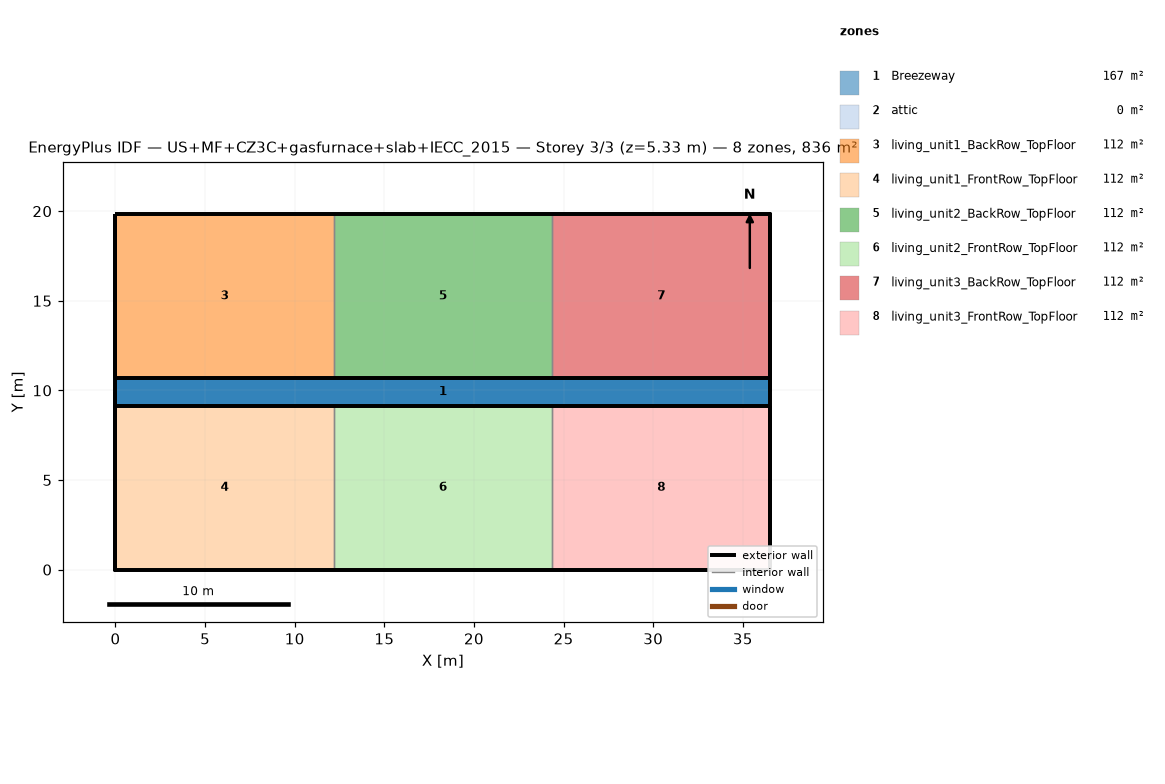
=== STOREY PLAN SPEC (per zone: floor XY polygon, exterior-wall plan segments, windows/doors) ===
zone 1: Breezeway  (167.0 m²)
  floor: (36.54, 9.16) (0.00, 9.16) (0.00, 10.68) (36.54, 10.68)
  floor: (36.54, 9.16) (0.00, 9.16) (0.00, 10.68) (36.54, 10.68)
  floor: (36.54, 9.16) (0.00, 9.16) (0.00, 10.68) (36.54, 10.68)
zone 2: attic  (0.0 m²)
  exterior wall: (36.54, 0.00) – (36.54, 19.84) – (36.54, 9.92)  [29.8 m]
  exterior wall: (0.00, 19.84) – (0.00, 0.00) – (0.00, 9.92)  [29.8 m]
zone 3: living_unit1_BackRow_TopFloor  (111.5 m²)
  floor: (12.18, 10.68) (0.00, 10.68) (0.00, 19.84) (12.18, 19.84)
  exterior wall: (12.18, 19.84) – (0.00, 19.84)  [12.2 m]
  exterior wall: (0.00, 19.84) – (0.00, 10.68)  [9.2 m]
  exterior wall: (0.00, 10.68) – (12.18, 10.68)  [12.2 m]
  interior walls: 1
zone 4: living_unit1_FrontRow_TopFloor  (111.5 m²)
  floor: (12.18, 0.00) (0.00, 0.00) (0.00, 9.16) (12.18, 9.16)
  exterior wall: (0.00, 0.00) – (12.18, 0.00)  [12.2 m]
  exterior wall: (0.00, 9.16) – (0.00, 0.00)  [9.2 m]
  exterior wall: (12.18, 9.16) – (0.00, 9.16)  [12.2 m]
  interior walls: 1
zone 5: living_unit2_BackRow_TopFloor  (111.5 m²)
  floor: (24.36, 10.68) (12.18, 10.68) (12.18, 19.84) (24.36, 19.84)
  exterior wall: (12.18, 10.68) – (24.36, 10.68)  [12.2 m]
  exterior wall: (24.36, 19.84) – (12.18, 19.84)  [12.2 m]
  interior walls: 2
zone 6: living_unit2_FrontRow_TopFloor  (111.5 m²)
  floor: (24.36, 0.00) (12.18, 0.00) (12.18, 9.16) (24.36, 9.16)
  exterior wall: (12.18, 0.00) – (24.36, 0.00)  [12.2 m]
  exterior wall: (24.36, 9.16) – (12.18, 9.16)  [12.2 m]
  interior walls: 2
zone 7: living_unit3_BackRow_TopFloor  (111.5 m²)
  floor: (36.54, 10.68) (24.36, 10.68) (24.36, 19.84) (36.54, 19.84)
  exterior wall: (36.54, 10.68) – (36.54, 19.84)  [9.2 m]
  exterior wall: (36.54, 19.84) – (24.36, 19.84)  [12.2 m]
  exterior wall: (24.36, 10.68) – (36.54, 10.68)  [12.2 m]
  interior walls: 1
zone 8: living_unit3_FrontRow_TopFloor  (111.5 m²)
  floor: (36.54, 0.00) (24.36, 0.00) (24.36, 9.16) (36.54, 9.16)
  exterior wall: (24.36, 0.00) – (36.54, 0.00)  [12.2 m]
  exterior wall: (36.54, 0.00) – (36.54, 9.16)  [9.2 m]
  exterior wall: (36.54, 9.16) – (24.36, 9.16)  [12.2 m]
  interior walls: 1

=== DERIVED (storey summary) ===
Building: US+MF+CZ3C+gasfurnace+slab+IECC_2015
Storey: 3 of 3  (floor level z = 5.33 m)
Storey gross floor area: 836.2 m²
Zones on this storey: 8
  - Breezeway: floor 167.0 m²
  - attic: floor 0.0 m²; exterior wall 59.5 m (81.9 m²); WWR 0.0%
  - living_unit1_BackRow_TopFloor: floor 111.5 m²; exterior wall 33.5 m (86.9 m²); WWR 0.0%
  - living_unit1_FrontRow_TopFloor: floor 111.5 m²; exterior wall 33.5 m (86.9 m²); WWR 0.0%
  - living_unit2_BackRow_TopFloor: floor 111.5 m²; exterior wall 24.4 m (63.1 m²); WWR 0.0%
  - living_unit2_FrontRow_TopFloor: floor 111.5 m²; exterior wall 24.4 m (63.1 m²); WWR 0.0%
  - living_unit3_BackRow_TopFloor: floor 111.5 m²; exterior wall 33.5 m (86.9 m²); WWR 0.0%
  - living_unit3_FrontRow_TopFloor: floor 111.5 m²; exterior wall 33.5 m (86.9 m²); WWR 0.0%
Zone adjacency (shared interzone walls):
  - living_unit1_BackRow_TopFloor ↔ living_unit2_BackRow_TopFloor
  - living_unit1_FrontRow_TopFloor ↔ living_unit2_FrontRow_TopFloor
  - living_unit2_BackRow_TopFloor ↔ living_unit3_BackRow_TopFloor
  - living_unit2_FrontRow_TopFloor ↔ living_unit3_FrontRow_TopFloor